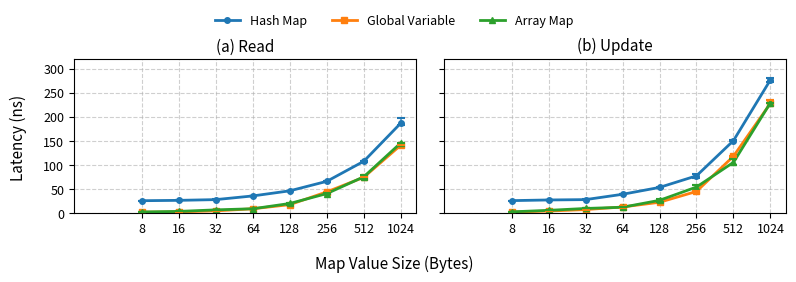

Write the Python code that produced this figure.

import os
import numpy as np
import matplotlib.pyplot as plt

# 1. 準備數據
payload = np.array([8, 16, 32, 64, 128, 256, 512, 1024])

data = {
    "read": [
        (
            "Hash Map",
            [25.964, 26.695, 28.231, 35.892, 46.509, 66.200, 107.855, 187.066],
            [25.887, 26.455, 27.295, 36.161, 46.254, 65.599, 107.357, 182.480],
            [26.235, 26.838, 28.690, 36.547, 46.653, 66.328, 108.330, 198.335],
            "o"
        ),
        (
            "Global Variable",
            [2.183, 2.707, 4.874, 9.195, 17.783, 44.301, 74.587, 141.346],
            [2.174, 2.697, 4.840, 8.989, 17.668, 43.972, 73.790, 140.735],
            [2.179, 2.704, 4.870, 9.392, 17.674, 44.451, 74.619, 141.958],
            "s"
        ),
        (
            "Array Map",
            [2.524, 3.724, 6.959, 9.232, 20.178, 40.749, 75.621, 145.960],
            [2.513, 3.712, 6.923, 9.123, 17.807, 40.278, 70.579, 145.328],
            [2.520, 3.728, 6.964, 9.128, 21.645, 41.054, 78.580, 146.343],
            "^"
        )
    ],

    "update": [
        (
            "Hash Map",
            [26.120, 27.496, 28.239, 39.276, 53.581, 77.648, 150.800, 277.096],
            [25.937, 27.253, 27.182, 39.700, 53.303, 72.848, 150.381, 272.653],
            [26.325, 27.646, 29.309, 40.166, 53.779, 82.267, 151.316, 281.239],
            "o"
        ),
        (
            "Global Variable",
            [2.207, 4.475, 7.527, 12.944, 22.718, 45.241, 118.365, 228.376],
            [2.175, 4.452, 7.523, 11.414, 22.546, 44.810, 117.026, 234.486],
            [2.180, 4.469, 7.537, 14.654, 22.555, 45.370, 117.917, 235.476],
            "s"
        ),
        (
            "Array Map",
            [2.805, 5.923, 9.840, 12.380, 26.745, 54.349, 105.675, 229.470],
            [2.513, 5.873, 9.807, 12.218, 22.261, 57.721, 100.027, 228.973],
            [3.367, 5.949, 9.823, 12.229, 29.604, 57.782, 113.550, 229.462],
            "^"
        )
    ]
}



# 2. 建立圖表
fig, axes = plt.subplots(
    1, 2,
    figsize=(8, 2.8),
    sharex=True,
    sharey=True
)

colors = {
    "Hash Map": "tab:blue",
    "Global Variable": "tab:orange",
    "Array Map": "tab:green"
}

markers = {
    "Hash Map": "o",
    "Global Variable": "s",
    "Array Map": "^"
}

# 3. 左圖 Read，右圖 Update
for ax, operation, panel in zip(
    axes,
    ["read", "update"],
    ["(a) Read", "(b) Update"]
):

    for label, mean, q1, q3, _ in data[operation]:

        mean = np.array(mean)
        q1 = np.array(q1)
        q3 = np.array(q3)

        color = colors[label]

        # 平均值折線
        ax.plot(
            payload,
            mean,
            marker=markers[label],
            linewidth=2,
            markersize=4,
            color=color,
            label=label
        )

        # Q1/Q3 誤差棒
        ax.vlines(
            payload,
            q1,
            q3,
            color=color,
            linewidth=1.2,
            alpha=0.8
        )

        ax.scatter(
            payload, q1,
            marker="_",
            color=color,
            s=40,
            zorder=3
        )

        ax.scatter(
            payload, q3,
            marker="_",
            color=color,
            s=40,
            zorder=3
        )

    # X 軸
    ax.set_xscale("log", base=2)
    ax.set_xticks(payload)
    ax.set_xticklabels([str(p) for p in payload])

    # Y 軸（兩張子圖共用）
    ax.set_ylim(0, 320)
    ax.set_yticks([0, 50, 100, 150, 200, 250, 300])

    # 子圖標記放上方
    ax.set_title(panel, fontsize=11, pad=6)

    # 網格
    ax.grid(
        True,
        which="both",
        linestyle="--",
        alpha=0.6
    )

    ax.tick_params(axis="both", labelsize=9)

# 4. 共用軸標籤
fig.supylabel("Latency (ns)", fontsize=11, x=0.02)
fig.supxlabel("Map Value Size (Bytes)", fontsize=11, y=0.02)

# 5. 共用圖例
handles, labels = axes[0].get_legend_handles_labels()

fig.legend(
    handles,
    labels,
    loc="upper center",
    bbox_to_anchor=(0.5, 0.98),
    ncol=3,
    fontsize=9,
    frameon=False
)

# 6. 調整排版
fig.subplots_adjust(
    left=0.10,
    right=0.99,
    bottom=0.23,
    top=0.78,
    wspace=0.08
)

# 7. 儲存圖片
os.makedirs("result", exist_ok=True)

plt.savefig(
    "result/vs_globalvar.png",
    dpi=300,
    bbox_inches="tight"
)

plt.show()
